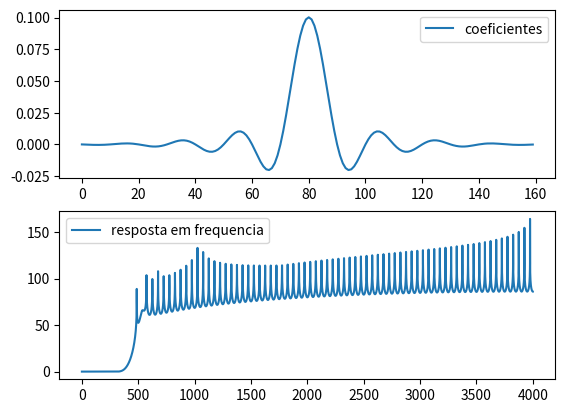

Here is the Python script that generated this plot:
 # 'LOW-PASS WINDOWED-SINC FILTER
 #'This program filters 5000 samples with a 101 point windowed-sinc filter,
 #resulting in 4900 samples of filtered data.
 #
import numpy as np
from scipy.signal import freqz
import matplotlib.pyplot as plt

fs = 8000
fc = 400
bw = 200
bwn = bw / fs
fcn = fc / fs

M = 4 / bwn

#create vector
h = np.zeros(int(M))
tam = len(h)

#Calculate the low-pass filter kernel via Eq. 16-4
for i in range(tam):
    if (i - M/2) == 0:
         h[i] = 2*np.pi*fcn

    else:
         h[i] = np.sin(2*np.pi*fcn * (i-M/2)) / (i-M/2)

    h[i] = h[i] * (0.54 - 0.46*np.cos(2*np.pi*i/M))

#Normalize the low-pass filter kernel for
soma = 0
for i in range(tam): #'unity gain at DC
    soma = soma + h[i]

#garantindo que os valores estao entre 0 e 1
for i in range(tam):
    h[i] = h[i] / soma

[w, x] = freqz(1, h, worN=fs, fs=fs)

###############
#   plot
plt.subplot(2, 1, 1)
plt.plot(h, label="coeficientes")
plt.legend()

plt.subplot(2, 1, 2)
plt.plot(w,20 * np.log10(abs(x)) ,label="resposta em frequencia")
plt.legend()

plt.show()


#salvando em arquivo
file_name = "coeficientesFiltro.pcm"
with open(file_name, 'wb') as f:
    for d in h:
        f.write(d)
